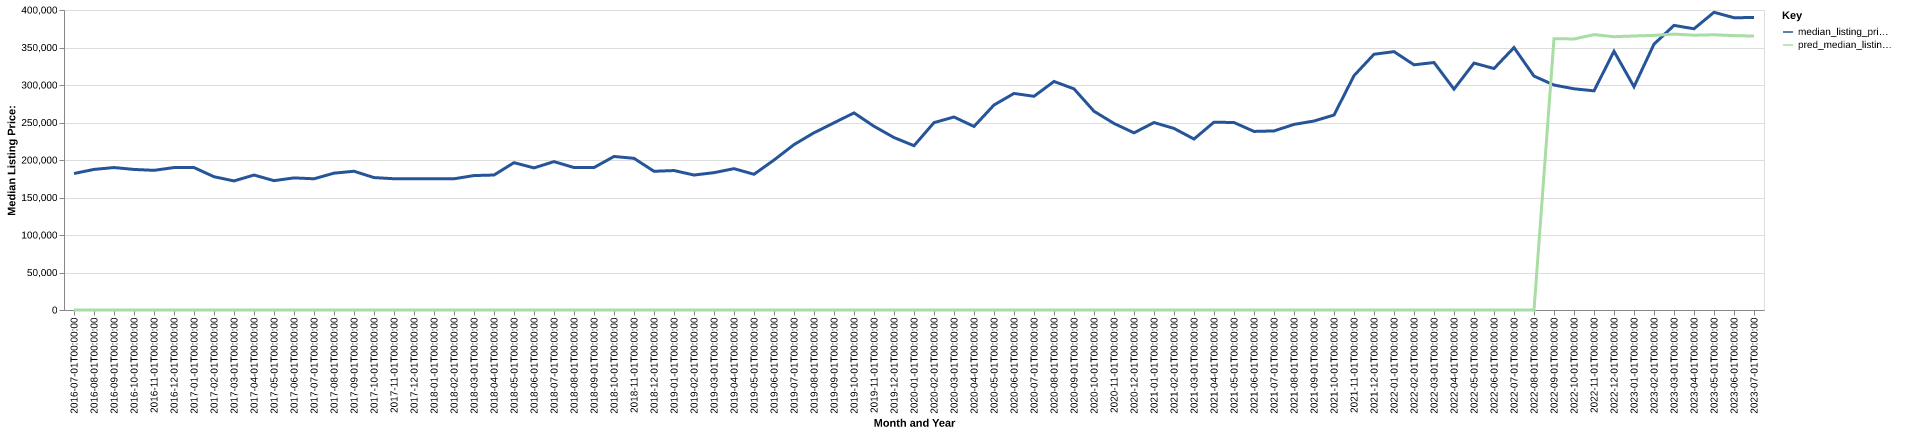

Data behind this chart, as committed beside it:
date, time_idx, median_listing_price, thirty_year_interest_rate_five, month, county_name, active_listing_count, median_days_on_market, pred_median_listing_price, month_year
2016-07-01, 0, 182000, 3.72, 7, salem, va, 143.0, 52.0, 0, Jul-2016
2016-08-01, 1, 187444, 3.73, 8, salem, va, 143.0, 62.0, 0, Aug-2016
2016-09-01, 2, 189950, 3.66, 9, salem, va, 139.0, 74.0, 0, Sep-2016
2016-10-01, 3, 187413, 3.64, 10, salem, va, 135.0, 84.0, 0, Oct-2016
2016-11-01, 4, 186206, 3.66, 11, salem, va, 124.0, 84.0, 0, Nov-2016
2016-12-01, 5, 189925, 3.48, 12, salem, va, 105.0, 99.0, 0, Dec-2016
2017-01-01, 6, 189913, 3.45, 1, salem, va, 99.0, 95.0, 0, Jan-2017
2017-02-01, 7, 177700, 3.5, 2, salem, va, 92.0, 76.0, 0, Feb-2017
2017-03-01, 8, 172100, 3.52, 3, salem, va, 94.0, 60.0, 0, Mar-2017
2017-04-01, 9, 179950, 4.03, 4, salem, va, 100.0, 60.0, 0, Apr-2017
2017-05-01, 10, 172475, 4.32, 5, salem, va, 93.0, 52.0, 0, May-2017
2017-06-01, 11, 176125, 4.2, 6, salem, va, 93.0, 50.0, 0, Jun-2017
2017-07-01, 12, 174950, 4.19, 7, salem, va, 106.0, 51.0, 0, Jul-2017
2017-08-01, 13, 182475, 4.3, 8, salem, va, 107.0, 64.0, 0, Aug-2017
2017-09-01, 14, 185000, 4.1, 9, salem, va, 100.0, 64.0, 0, Sep-2017
2017-10-01, 15, 176563, 4.05, 10, salem, va, 94.0, 55.0, 0, Oct-2017
2017-11-01, 16, 175000, 3.94, 11, salem, va, 88.0, 59.0, 0, Nov-2017
2017-12-01, 17, 174975, 4.03, 12, salem, va, 80.0, 68.0, 0, Dec-2017
2018-01-01, 18, 174975, 3.93, 1, salem, va, 75.0, 84.0, 0, Jan-2018
2018-02-01, 19, 174963, 3.83, 2, salem, va, 71.0, 77.0, 0, Feb-2018
2018-03-01, 20, 179250, 3.94, 3, salem, va, 68.0, 58.0, 0, Mar-2018
2018-04-01, 21, 179975, 3.95, 4, salem, va, 68.0, 51.0, 0, Apr-2018
2018-05-01, 22, 196450, 3.99, 5, salem, va, 76.0, 35.0, 0, May-2018
2018-06-01, 23, 189475, 4.15, 6, salem, va, 74.0, 43.0, 0, Jun-2018
2018-07-01, 24, 197838, 4.4, 7, salem, va, 77.0, 43.0, 0, Jul-2018
2018-08-01, 25, 189950, 4.46, 8, salem, va, 83.0, 51.0, 0, Aug-2018
2018-09-01, 26, 189950, 4.58, 9, salem, va, 83.0, 55.0, 0, Sep-2018
2018-10-01, 27, 204700, 4.66, 10, salem, va, 83.0, 61.0, 0, Oct-2018
2018-11-01, 28, 202225, 4.62, 11, salem, va, 74.0, 70.0, 0, Nov-2018
2018-12-01, 29, 184950, 4.54, 12, salem, va, 71.0, 72.0, 0, Dec-2018
2019-01-01, 30, 185950, 4.6, 1, salem, va, 66.0, 84.0, 0, Jan-2019
2019-02-01, 31, 179950, 4.72, 2, salem, va, 66.0, 65.0, 0, Feb-2019
2019-03-01, 32, 183143, 4.9, 3, salem, va, 60.0, 68.0, 0, Mar-2019
2019-04-01, 33, 188438, 4.94, 4, salem, va, 55.0, 65.0, 0, Apr-2019
2019-05-01, 34, 180975, 4.75, 5, salem, va, 58.0, 39.0, 0, May-2019
2019-06-01, 35, 199950, 4.51, 6, salem, va, 63.0, 46.0, 0, Jun-2019
2019-07-01, 36, 220500, 4.41, 7, salem, va, 71.0, 47.0, 0, Jul-2019
2019-08-01, 37, 236323, 4.41, 8, salem, va, 74.0, 51.0, 0, Aug-2019
2019-09-01, 38, 249557, 4.2, 9, salem, va, 80.0, 53.0, 0, Sep-2019
2019-10-01, 39, 262800, 4.14, 10, salem, va, 83.0, 54.0, 0, Oct-2019
2019-11-01, 40, 244975, 3.84, 11, salem, va, 80.0, 59.0, 0, Nov-2019
2019-12-01, 41, 229950, 3.81, 12, salem, va, 79.0, 77.0, 0, Dec-2019
2020-01-01, 42, 219063, 3.75, 1, salem, va, 70.0, 77.0, 0, Jan-2020
2020-02-01, 43, 249825, 3.73, 2, salem, va, 61.0, 85.0, 0, Feb-2020
2020-03-01, 44, 257325, 3.78, 3, salem, va, 63.0, 62.0, 0, Mar-2020
2020-04-01, 45, 244725, 3.75, 4, salem, va, 59.0, 64.0, 0, Apr-2020
2020-05-01, 46, 273350, 3.74, 5, salem, va, 52.0, 59.0, 0, May-2020
2020-06-01, 47, 288738, 3.72, 6, salem, va, 47.0, 57.0, 0, Jun-2020
2020-07-01, 48, 284925, 3.49, 7, salem, va, 47.0, 50.0, 0, Jul-2020
2020-08-01, 49, 304725, 3.65, 8, salem, va, 45.0, 58.0, 0, Aug-2020
2020-09-01, 50, 294863, 3.33, 9, salem, va, 43.0, 60.0, 0, Sep-2020
2020-10-01, 51, 264999, 3.28, 10, salem, va, 42.0, 50.0, 0, Oct-2020
2020-11-01, 52, 248737, 3.21, 11, salem, va, 48.0, 49.0, 0, Nov-2020
2020-12-01, 53, 236213, 3.07, 12, salem, va, 46.0, 53.0, 0, Dec-2020
2021-01-01, 54, 249950, 2.99, 1, salem, va, 36.0, 51.0, 0, Jan-2021
2021-02-01, 55, 242097, 2.93, 2, salem, va, 21.0, 53.0, 0, Feb-2021
2021-03-01, 56, 227950, 2.88, 3, salem, va, 18.0, 68.0, 0, Mar-2021
2021-04-01, 57, 250475, 2.84, 4, salem, va, 15.0, 51.0, 0, Apr-2021
2021-05-01, 58, 249950, 2.71, 5, salem, va, 27.0, 40.0, 0, May-2021
2021-06-01, 59, 238100, 2.79, 6, salem, va, 38.0, 38.0, 0, Jun-2021
... 25 more rows
